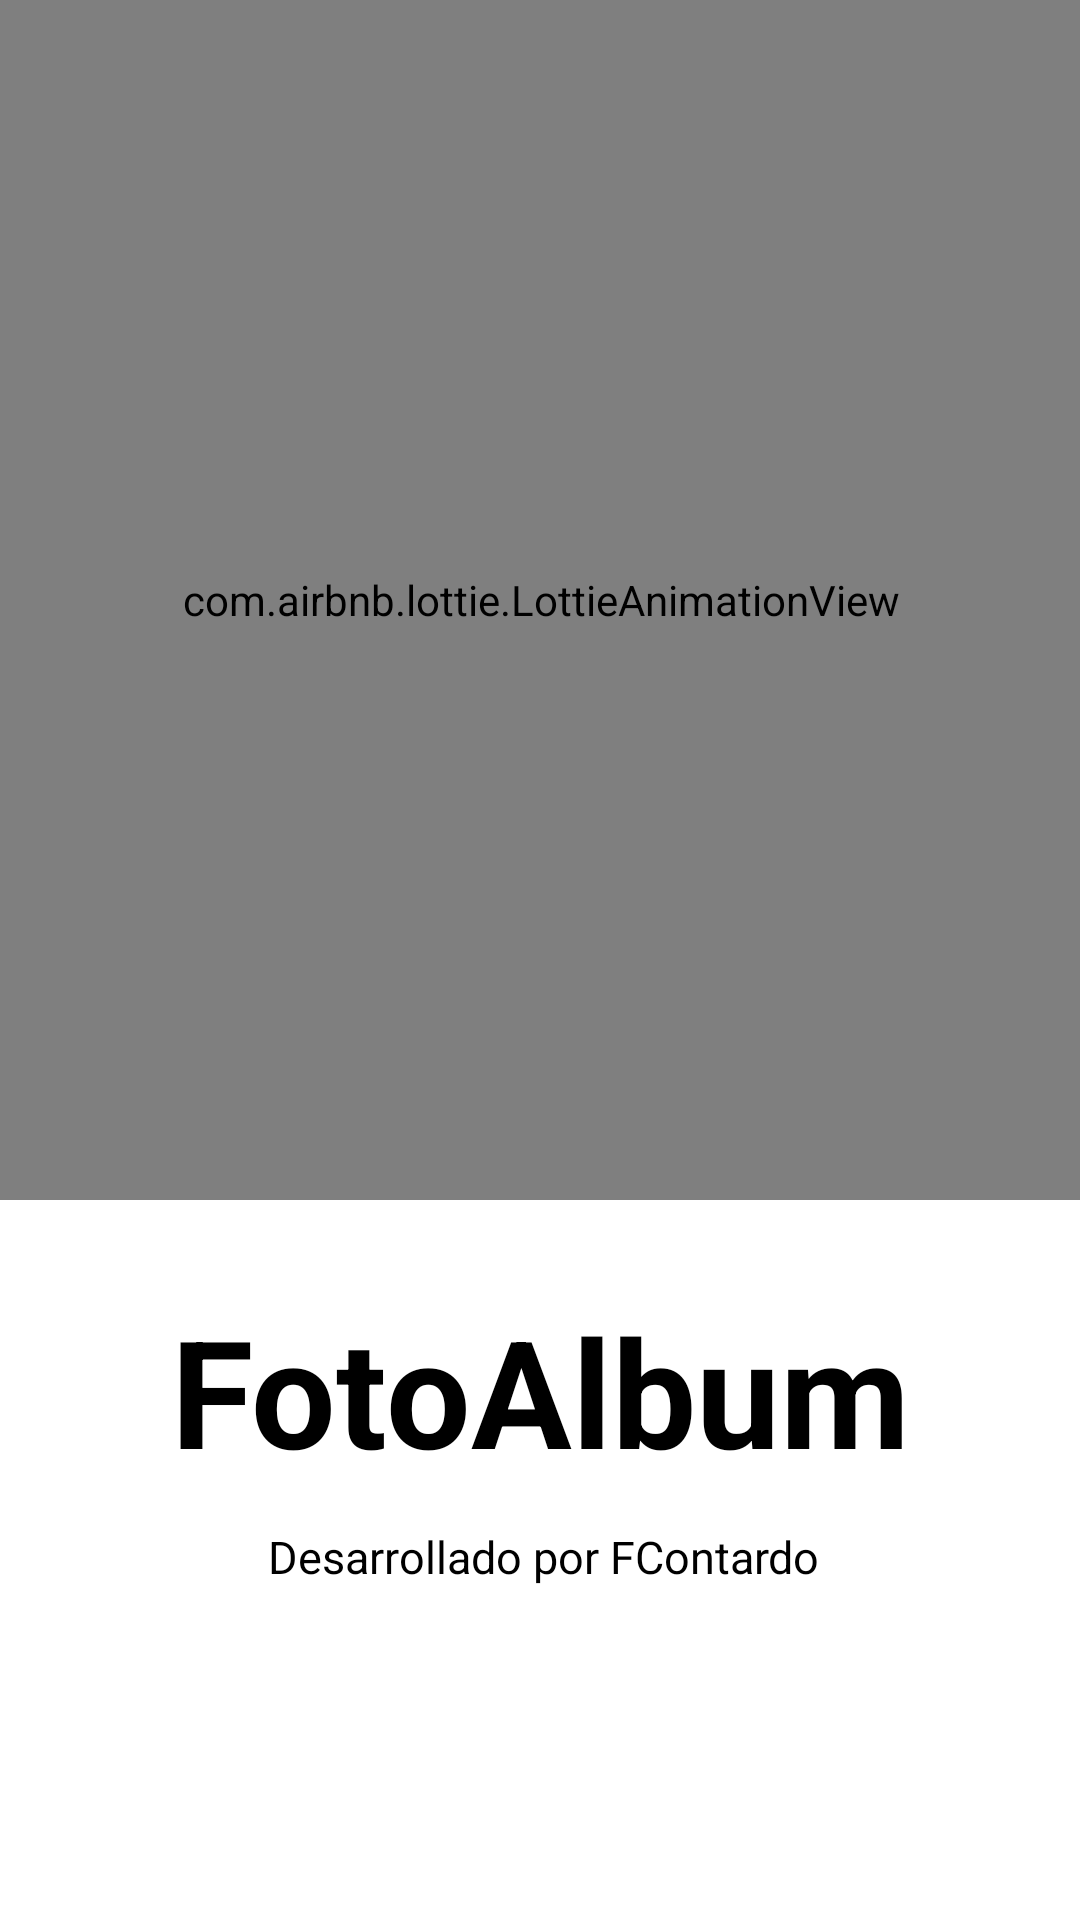

The Android layout XML behind this screen, and the referenced resources:
<!-- AndroidManifest.xml: application theme Theme.Ultima -->
<!-- res/layout/activity_presentation.xml -->
<?xml version="1.0" encoding="utf-8"?>
<androidx.constraintlayout.widget.ConstraintLayout
    xmlns:android="http://schemas.android.com/apk/res/android"
    xmlns:app="http://schemas.android.com/apk/res-auto"
    xmlns:tools="http://schemas.android.com/tools"
    android:layout_width="match_parent"
    android:layout_height="match_parent"
    android:background="@color/white"
    tools:context=".activitys.PresentationActivity">

    <com.airbnb.lottie.LottieAnimationView
        android:id="@+id/animationView"
        android:layout_width="403dp"
        android:layout_height="400dp"
        app:layout_constraintEnd_toEndOf="parent"
        app:layout_constraintStart_toStartOf="parent"
        app:layout_constraintTop_toTopOf="parent"
        app:lottie_autoPlay="true"
        app:lottie_loop="true"
        app:lottie_url="https://assets2.lottiefiles.com/packages/lf20_cLy6XL.json" />

    <TextView
        android:id="@+id/nameTextView"
        android:layout_width="wrap_content"
        android:layout_height="wrap_content"
        android:layout_marginTop="30dp"
        android:text="@string/app_name"
        android:textSize="50dp"
        android:textStyle="bold"
        android:textColor="@color/black"
        app:layout_constraintEnd_toEndOf="parent"
        app:layout_constraintStart_toStartOf="parent"
        app:layout_constraintTop_toBottomOf="@+id/animationView" />

    <TextView
        android:id="@+id/developTextView"
        android:layout_width="wrap_content"
        android:layout_height="wrap_content"
        android:layout_marginTop="12dp"
        android:text="@string/develop"
        app:layout_constraintEnd_toEndOf="@+id/nameTextView"
        app:layout_constraintHorizontal_bias="0.52"
        android:textSize="15dp"
        android:textColor="@color/black"
        app:layout_constraintStart_toStartOf="@+id/nameTextView"
        app:layout_constraintTop_toBottomOf="@+id/nameTextView" />

</androidx.constraintlayout.widget.ConstraintLayout>
<!-- resources referenced by this layout -->
<resources>
  <string name="app_name">FotoAlbum</string>
  <string name="develop">Desarrollado por FContardo</string>
  <style name="Theme.Ultima" parent="Theme.MaterialComponents.DayNight.DarkActionBar">
          
          <item name="colorPrimary">@color/purple_500</item>
          <item name="colorPrimaryVariant">@color/purple_700</item>
          <item name="colorOnPrimary">@color/white</item>
          
          <item name="colorSecondary">@color/teal_200</item>
          <item name="colorSecondaryVariant">@color/teal_700</item>
          <item name="colorOnSecondary">@color/black</item>
          
          <item name="android:statusBarColor" tools:targetApi="l">?attr/colorPrimaryVariant</item>
          
      </style>
  <!-- not gathered from this repository: default colours our renderer supplied (Android Studio template values) -->
  <color name="purple_500">#FF6200EE</color>
  <color name="purple_700">#FF3700B3</color>
  <color name="teal_200">#FF03DAC5</color>
  <color name="teal_700">#FF018786</color>
  <color name="black">#FF000000</color>
  <color name="white">#FFFFFFFF</color>
</resources>
